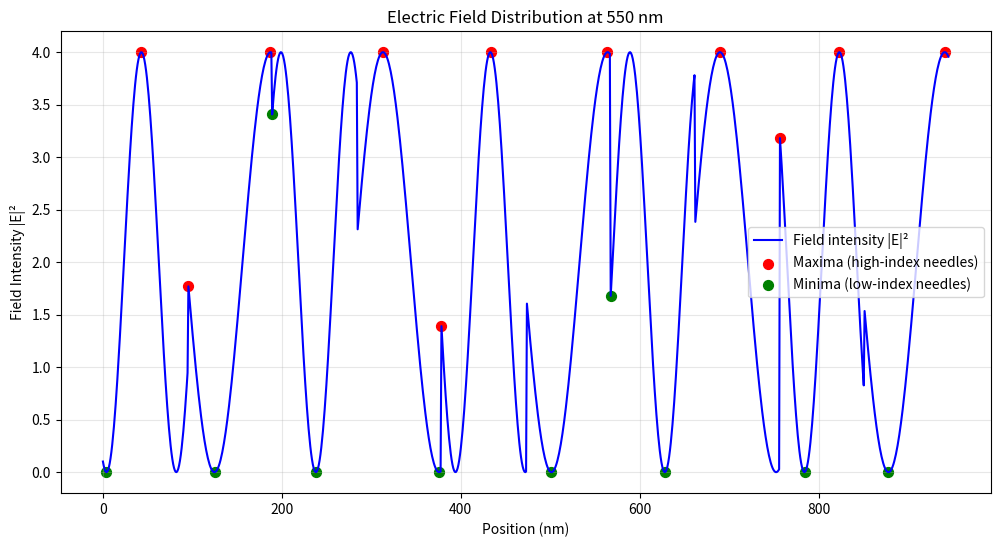
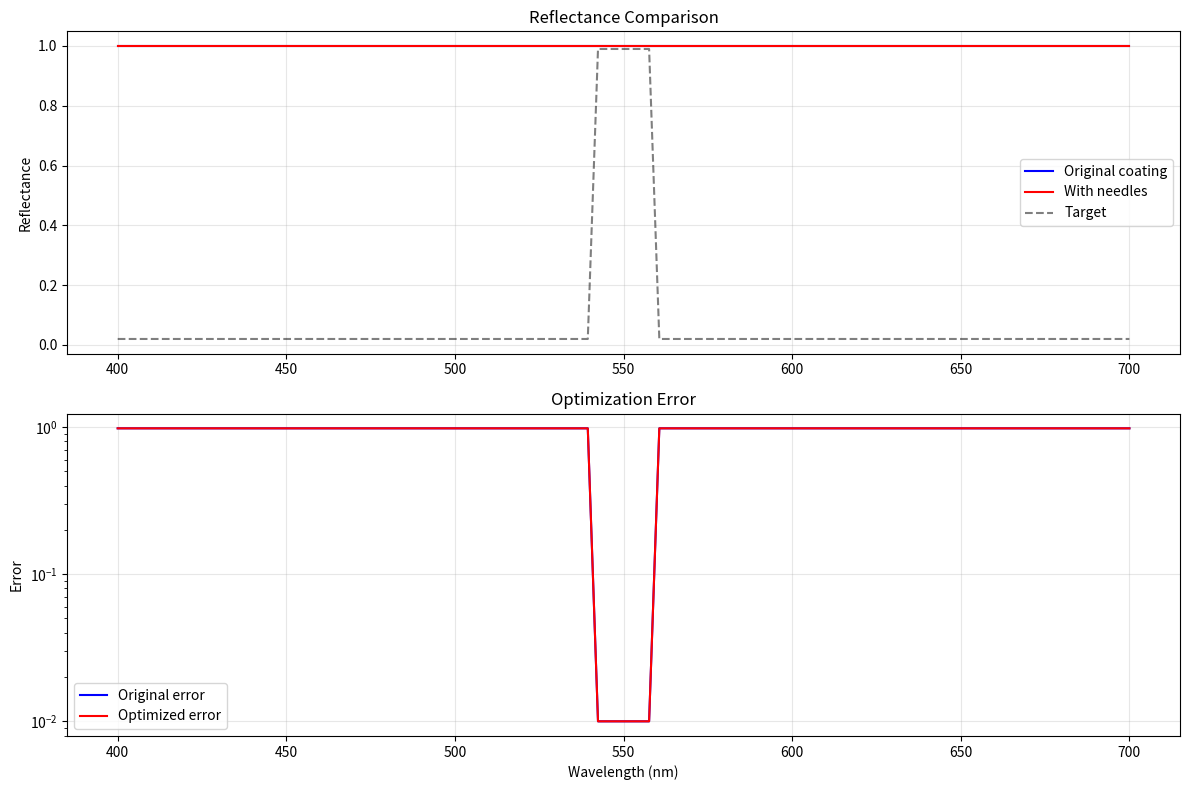

Generate these figures, in order, with matplotlib:
import numpy as np
import matplotlib.pyplot as plt
from scipy.optimize import minimize
from scipy.signal import find_peaks
import warnings
warnings.filterwarnings('ignore')

class OpticalCoating:
    def __init__(self, substrate_index=1.52):
        """
        Optical coating class for needle optimization
        
        Parameters:
        substrate_index: refractive index of substrate (default: glass = 1.52)
        """
        self.substrate_index = substrate_index
        self.layers = []  # [(thickness_nm, refractive_index), ...]
        
    def add_layer(self, thickness_nm, n_index):
        """Add a layer to the coating stack"""
        self.layers.append((thickness_nm, n_index))
    
    def transfer_matrix(self, wavelength_nm, angle_deg=0):
        """
        Calculate the transfer matrix for the coating stack
        
        Returns: 2x2 transfer matrix and field distribution
        """
        angle_rad = np.deg2rad(angle_deg)
        k0 = 2 * np.pi / wavelength_nm
        
        # Air index
        n0 = 1.0
        ns = self.substrate_index
        
        # Calculate angles in each layer using Snell's law
        angles = []
        for thickness, n in self.layers:
            sin_theta = n0 * np.sin(angle_rad) / n
            if sin_theta <= 1:
                angles.append(np.arcsin(sin_theta))
            else:
                # Total internal reflection - use complex angle
                angles.append(np.arcsin(sin_theta + 0j))
        
        # Overall transfer matrix
        M = np.eye(2, dtype=complex)
        
        # Field amplitudes and positions for field distribution
        positions = [0]  # Start at air-coating interface
        field_amplitudes = []
        current_pos = 0
        
        for i, ((thickness, n), theta) in enumerate(zip(self.layers, angles)):
            # Phase thickness
            beta = k0 * n * np.cos(theta) * thickness
            
            # Layer transfer matrix
            cos_beta = np.cos(beta)
            sin_beta = np.sin(beta)
            
            # Optical admittance
            eta = n * np.cos(theta)
            
            M_layer = np.array([[cos_beta, 1j * sin_beta / eta],
                               [1j * eta * sin_beta, cos_beta]])
            
            M = M @ M_layer
            
            current_pos += thickness
            positions.append(current_pos)
        
        return M, positions
    
    def reflectance(self, wavelengths_nm, angle_deg=0):
        """Calculate reflectance vs wavelength"""
        R = []
        for wl in wavelengths_nm:
            M, _ = self.transfer_matrix(wl, angle_deg)
            
            # Fresnel coefficients
            eta0 = 1.0  # Air admittance
            etas = self.substrate_index  # Substrate admittance
            
            Y = M[1, 0] / M[0, 0]  # Input admittance
            r = (eta0 - Y) / (eta0 + Y)
            R.append(abs(r)**2)
        
        return np.array(R)
    
    def electric_field_distribution(self, wavelength_nm, num_points=1000):
        """
        Calculate electric field distribution through the coating
        
        Returns:
        z_positions: position array (nm)
        field_intensity: |E|^2 normalized to incident field
        """
        M, layer_positions = self.transfer_matrix(wavelength_nm)
        
        # Calculate reflection coefficient
        eta0 = 1.0
        Y = M[1, 0] / M[0, 0] if M[0, 0] != 0 else 1e-10
        r = (eta0 - Y) / (eta0 + Y)
        
        # Total coating thickness
        total_thickness = sum(thickness for thickness, _ in self.layers)
        z_positions = np.linspace(0, total_thickness, num_points)
        
        field_intensity = np.zeros(num_points)
        k0 = 2 * np.pi / wavelength_nm
        
        current_pos = 0
        layer_idx = 0
        
        for i, z in enumerate(z_positions):
            # Find which layer we're in
            while layer_idx < len(self.layers) and z > sum(thickness for thickness, _ in self.layers[:layer_idx+1]):
                layer_idx += 1
            
            if layer_idx >= len(self.layers):
                layer_idx = len(self.layers) - 1
            
            # Get layer properties
            if layer_idx == 0:
                layer_start = 0
            else:
                layer_start = sum(thickness for thickness, _ in self.layers[:layer_idx])
            
            thickness, n = self.layers[layer_idx]
            
            # Position within the layer
            z_in_layer = z - layer_start
            
            # Calculate field (simplified - assumes normal incidence)
            beta = k0 * n
            
            # Forward and backward propagating waves
            # This is a simplified model - in reality you'd need to solve for
            # the field coefficients at each interface
            forward_amplitude = 1.0  # Incident field
            backward_amplitude = r * np.exp(2j * beta * (total_thickness - z))
            
            # Total field
            total_field = forward_amplitude * np.exp(1j * beta * z) + backward_amplitude
            field_intensity[i] = abs(total_field)**2
        
        return z_positions, field_intensity

def find_field_extrema(z_positions, field_intensity, min_distance=50):
    """
    Find field maxima and minima for needle placement
    
    Parameters:
    z_positions: position array (nm)
    field_intensity: |E|^2 field intensity
    min_distance: minimum distance between extrema (nm)
    
    Returns:
    maxima_positions, minima_positions: arrays of positions where needles can be placed
    """
    # Convert min_distance to index spacing
    dz = z_positions[1] - z_positions[0]
    min_distance_idx = int(min_distance / dz)
    
    # Find peaks (maxima)
    maxima_idx, _ = find_peaks(field_intensity, distance=min_distance_idx)
    maxima_positions = z_positions[maxima_idx]
    
    # Find valleys (minima) by finding peaks of inverted signal
    minima_idx, _ = find_peaks(-field_intensity, distance=min_distance_idx)
    minima_positions = z_positions[minima_idx]
    
    return maxima_positions, minima_positions

class NeedleOptimizer:
    def __init__(self, base_coating, target_wavelengths, target_reflectance):
        """
        Needle optimization class
        
        Parameters:
        base_coating: OpticalCoating object (starting design)
        target_wavelengths: array of wavelengths (nm)
        target_reflectance: array of target reflectance values
        """
        self.base_coating = base_coating
        self.target_wavelengths = np.array(target_wavelengths)
        self.target_reflectance = np.array(target_reflectance)
        
        # Material options for needles
        self.high_index_material = 2.35  # TiO2
        self.low_index_material = 1.46   # SiO2
        
    def identify_needle_positions(self, analysis_wavelength=550, plot=False):
        """
        Identify optimal positions for needle placement based on field analysis
        
        Parameters:
        analysis_wavelength: wavelength for field analysis (nm)
        plot: whether to plot the field distribution
        
        Returns:
        candidate_positions: list of (position, type) where type is 'max' or 'min'
        """
        # Calculate field distribution
        z_pos, field_int = self.base_coating.electric_field_distribution(analysis_wavelength)
        
        # Find extrema
        maxima_pos, minima_pos = find_field_extrema(z_pos, field_int)
        
        if plot:
            plt.figure(figsize=(12, 6))
            plt.plot(z_pos, field_int, 'b-', label='Field intensity |E|²')
            plt.scatter(maxima_pos, np.interp(maxima_pos, z_pos, field_int), 
                       color='red', s=50, label='Maxima (high-index needles)')
            plt.scatter(minima_pos, np.interp(minima_pos, z_pos, field_int), 
                       color='green', s=50, label='Minima (low-index needles)')
            plt.xlabel('Position (nm)')
            plt.ylabel('Field Intensity |E|²')
            plt.title(f'Electric Field Distribution at {analysis_wavelength} nm')
            plt.legend()
            plt.grid(True, alpha=0.3)
            plt.show()
        
        # Create candidate positions
        candidates = []
        for pos in maxima_pos:
            candidates.append((pos, 'max'))
        for pos in minima_pos:
            candidates.append((pos, 'min'))
        
        # Sort by position
        candidates.sort(key=lambda x: x[0])
        
        return candidates
    
    def insert_needle(self, coating, position, needle_type, thickness=10):
        """
        Insert a needle into the coating at specified position
        
        Parameters:
        coating: OpticalCoating object
        position: position to insert needle (nm)
        needle_type: 'max' for high-index, 'min' for low-index
        thickness: needle thickness (nm)
        
        Returns:
        new_coating: OpticalCoating with needle inserted
        """
        new_coating = OpticalCoating(coating.substrate_index)
        
        # Choose needle material
        if needle_type == 'max':
            needle_index = self.high_index_material
        else:  # needle_type == 'min'
            needle_index = self.low_index_material
        
        current_pos = 0
        needle_inserted = False
        
        for layer_thickness, layer_index in coating.layers:
            layer_end = current_pos + layer_thickness
            
            # Check if needle should be inserted before this layer
            if not needle_inserted and position <= current_pos:
                new_coating.add_layer(thickness, needle_index)
                needle_inserted = True
            
            # Check if needle should be inserted within this layer
            elif not needle_inserted and current_pos < position < layer_end:
                # Split the layer
                part1_thickness = position - current_pos
                part2_thickness = layer_end - position
                
                if part1_thickness > 1:  # Only add if thickness > 1nm
                    new_coating.add_layer(part1_thickness, layer_index)
                
                new_coating.add_layer(thickness, needle_index)
                
                if part2_thickness > 1:  # Only add if thickness > 1nm
                    new_coating.add_layer(part2_thickness, layer_index)
                
                needle_inserted = True
            else:
                # Add original layer
                new_coating.add_layer(layer_thickness, layer_index)
            
            current_pos = layer_end
        
        # If needle wasn't inserted yet, add it at the end
        if not needle_inserted:
            new_coating.add_layer(thickness, needle_index)
        
        return new_coating
    
    def optimize_needles(self, candidate_positions, max_needles=5):
        """
        Optimize needle placement using iterative improvement
        
        Parameters:
        candidate_positions: list from identify_needle_positions()
        max_needles: maximum number of needles to add
        
        Returns:
        optimized_coating: OpticalCoating with optimized needles
        """
        current_coating = self.base_coating
        best_error = self.calculate_error(current_coating)
        
        print(f"Initial error: {best_error:.6f}")
        
        for needle_count in range(max_needles):
            best_improvement = 0
            best_needle = None
            
            # Try each candidate position
            for pos, needle_type in candidate_positions:
                # Try different thicknesses
                for thickness in [5, 10, 20, 30]:
                    test_coating = self.insert_needle(current_coating, pos, needle_type, thickness)
                    error = self.calculate_error(test_coating)
                    improvement = best_error - error
                    
                    if improvement > best_improvement:
                        best_improvement = improvement
                        best_needle = (pos, needle_type, thickness, test_coating)
            
            # Add the best needle if it improves performance
            if best_needle is not None and best_improvement > 1e-6:
                pos, needle_type, thickness, new_coating = best_needle
                current_coating = new_coating
                best_error -= best_improvement
                print(f"Added needle {needle_count+1}: {needle_type} at {pos:.1f}nm, "
                      f"thickness {thickness}nm, new error: {best_error:.6f}")
                
                # Remove used position to avoid clustering
                candidate_positions = [(p, t) for p, t in candidate_positions 
                                     if abs(p - pos) > 50]
            else:
                print(f"No further improvement found after {needle_count} needles")
                break
        
        return current_coating
    
    def calculate_error(self, coating):
        """Calculate merit function (error) for optimization"""
        reflectance = coating.reflectance(self.target_wavelengths)
        return np.sum((reflectance - self.target_reflectance)**2)

# Example usage
def example_needle_optimization():
    """Example: Design a notch filter at 550nm"""
    
    # Create base coating (simple quarter-wave stack)
    base_coating = OpticalCoating(substrate_index=1.52)
    
    # Add alternating high/low index layers
    for i in range(10):
        if i % 2 == 0:
            base_coating.add_layer(95, 2.35)  # TiO2, λ/4 at 550nm
        else:
            base_coating.add_layer(94, 1.46)  # SiO2, λ/4 at 550nm
    
    # Define target: notch filter with high reflection at 550nm
    wavelengths = np.linspace(400, 700, 100)
    target_R = np.ones_like(wavelengths) * 0.02  # Low reflection everywhere
    
    # High reflection in notch region (540-560 nm)
    notch_mask = (wavelengths >= 540) & (wavelengths <= 560)
    target_R[notch_mask] = 0.99
    
    # Create optimizer
    optimizer = NeedleOptimizer(base_coating, wavelengths, target_R)
    
    # Identify needle positions
    print("Identifying needle positions...")
    candidates = optimizer.identify_needle_positions(analysis_wavelength=550, plot=True)
    
    print(f"Found {len(candidates)} candidate positions:")
    for i, (pos, needle_type) in enumerate(candidates[:10]):  # Show first 10
        print(f"  {i+1}. Position: {pos:.1f} nm, Type: {needle_type}")
    
    # Optimize needle placement
    print("\nOptimizing needle placement...")
    optimized_coating = optimizer.optimize_needles(candidates, max_needles=5)
    
    # Compare results
    print("\nComparing results...")
    original_R = base_coating.reflectance(wavelengths)
    optimized_R = optimized_coating.reflectance(wavelengths)
    
    plt.figure(figsize=(12, 8))
    
    plt.subplot(2, 1, 1)
    plt.plot(wavelengths, original_R, 'b-', label='Original coating')
    plt.plot(wavelengths, optimized_R, 'r-', label='With needles')
    plt.plot(wavelengths, target_R, 'k--', alpha=0.5, label='Target')
    plt.ylabel('Reflectance')
    plt.legend()
    plt.title('Reflectance Comparison')
    plt.grid(True, alpha=0.3)
    
    plt.subplot(2, 1, 2)
    plt.plot(wavelengths, abs(original_R - target_R), 'b-', label='Original error')
    plt.plot(wavelengths, abs(optimized_R - target_R), 'r-', label='Optimized error')
    plt.xlabel('Wavelength (nm)')
    plt.ylabel('Error')
    plt.legend()
    plt.title('Optimization Error')
    plt.grid(True, alpha=0.3)
    plt.yscale('log')
    
    plt.tight_layout()
    plt.show()
    
    print(f"\nOriginal coating layers: {len(base_coating.layers)}")
    print(f"Optimized coating layers: {len(optimized_coating.layers)}")
    print(f"Original error: {optimizer.calculate_error(base_coating):.6f}")
    print(f"Optimized error: {optimizer.calculate_error(optimized_coating):.6f}")

if __name__ == "__main__":
    example_needle_optimization()
